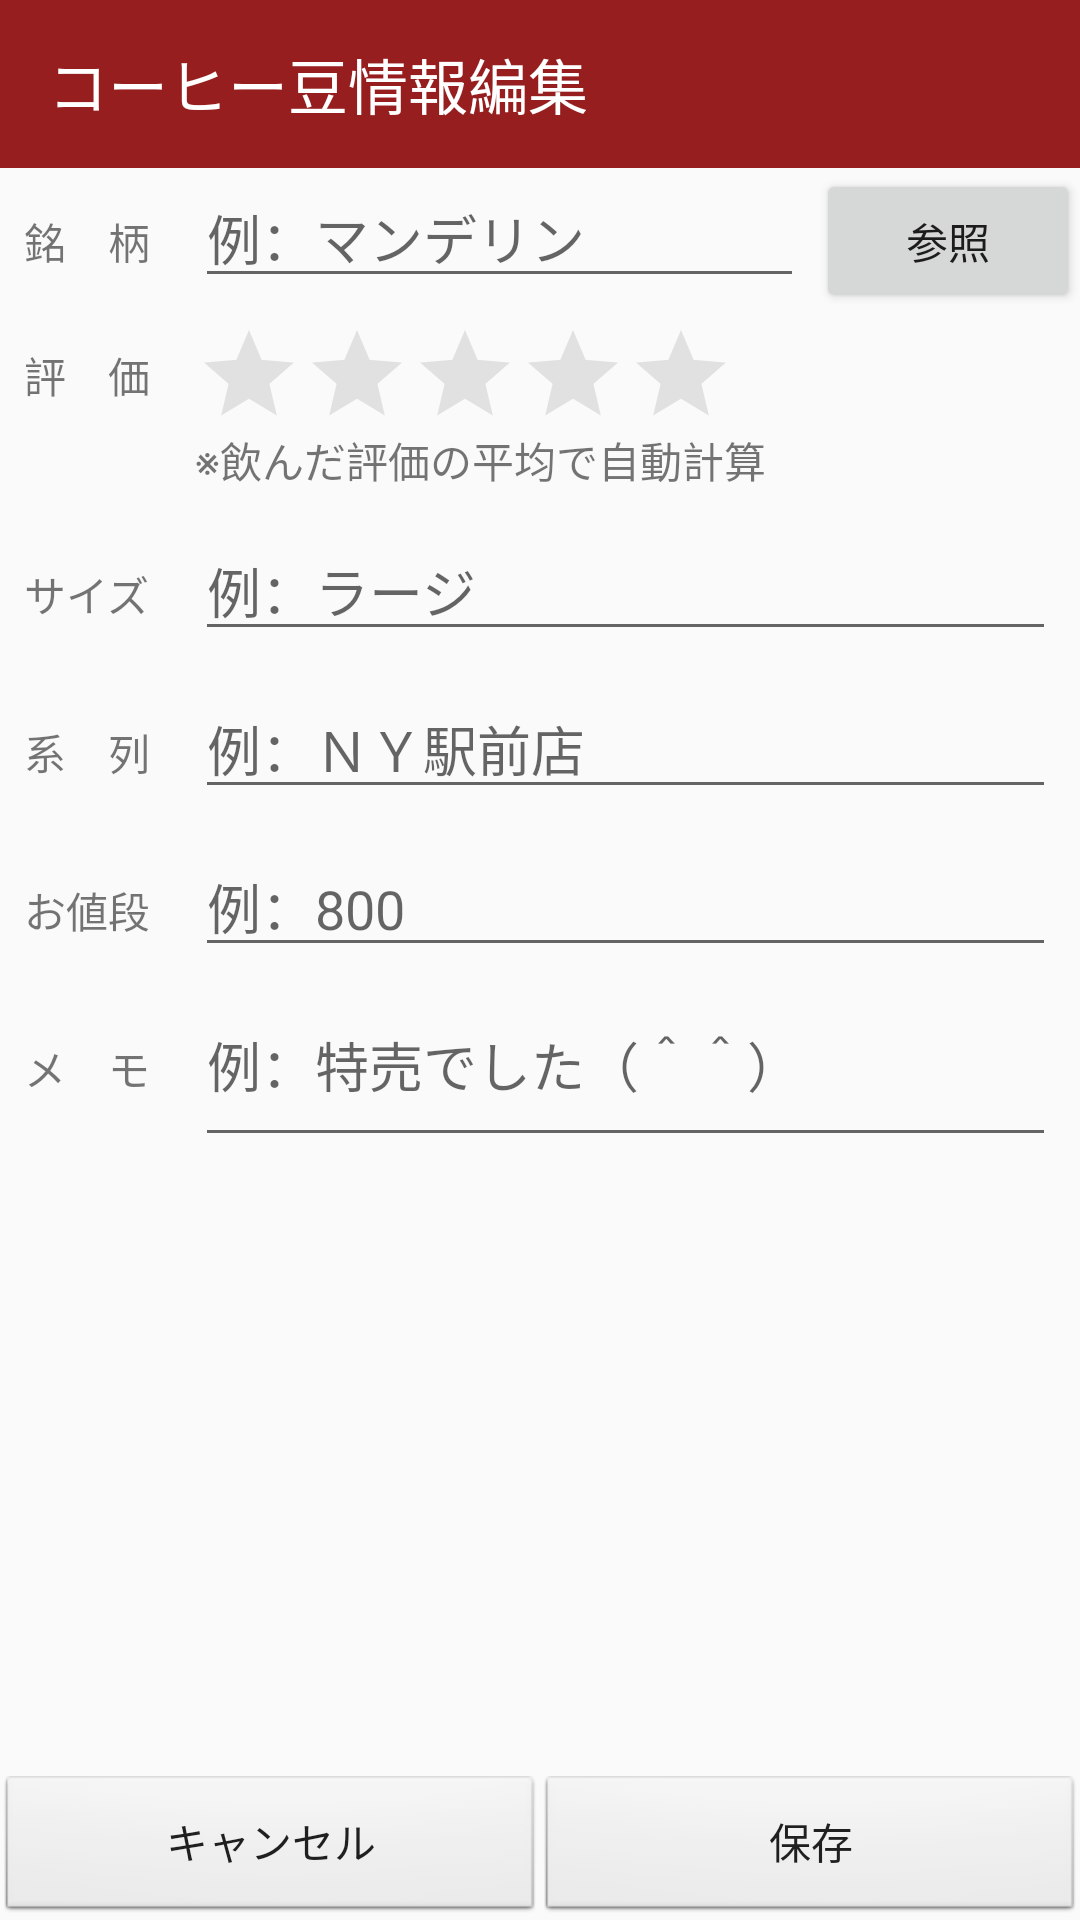

Reconstruct the res/layout file that produces this screen, plus the resources it refers to.
<!-- AndroidManifest.xml: application theme AppTheme.NoActionBar -->
<!-- res/layout/activity_takeout_edit.xml -->
<?xml version="1.0" encoding="utf-8"?>
<androidx.constraintlayout.widget.ConstraintLayout xmlns:android="http://schemas.android.com/apk/res/android"
    xmlns:app="http://schemas.android.com/apk/res-auto"
    xmlns:tools="http://schemas.android.com/tools"
    android:id="@+id/takeoutEditLayout"
    android:layout_width="match_parent"
    android:layout_height="match_parent"
    android:focusableInTouchMode="true"
    tools:context=".ui.takeout.TakeoutEditActivity">

    <androidx.appcompat.widget.Toolbar
        android:id="@+id/takeoutEditToolbar"
        android:layout_width="match_parent"
        android:layout_height="wrap_content"
        android:background="?attr/colorPrimary"
        android:minHeight="?attr/actionBarSize"
        android:theme="?attr/actionBarTheme"
        app:layout_constraintEnd_toEndOf="parent"
        app:layout_constraintStart_toStartOf="parent"
        app:layout_constraintTop_toTopOf="parent"
        app:title="コーヒー豆情報編集" />

    <ScrollView
        android:layout_width="match_parent"
        android:layout_height="0dp"
        android:layout_marginBottom="8dp"
        app:layout_constraintBottom_toTopOf="@+id/takeoutEditCancelBtn"
        app:layout_constraintTop_toBottomOf="@+id/takeoutEditToolbar"
        tools:layout_editor_absoluteX="44dp">

        <androidx.constraintlayout.widget.ConstraintLayout
            android:layout_width="match_parent"
            android:layout_height="wrap_content">

            <TextView
                android:id="@+id/takeoutEditNameLabel"
                android:layout_width="wrap_content"
                android:layout_height="wrap_content"
                android:layout_marginStart="8dp"
                android:text="@string/takeoutEditNameLabel"
                app:layout_constraintBaseline_toBaselineOf="@+id/takeoutEditNameEdit"
                app:layout_constraintStart_toStartOf="parent" />

            <EditText
                android:id="@+id/takeoutEditNameEdit"
                android:layout_width="0dp"
                android:layout_height="wrap_content"
                android:layout_marginEnd="4dp"
                android:ems="10"
                android:hint="@string/takeoutEditNameHint"
                android:inputType="text"
                app:layout_constraintEnd_toEndOf="parent"
                app:layout_constraintEnd_toStartOf="@+id/takeoutEditSelectBtn"
                app:layout_constraintStart_toStartOf="@+id/guideline"
                app:layout_constraintTop_toTopOf="parent" />

            <TextView
                android:id="@+id/takeoutEditRatingLabel"
                android:layout_width="wrap_content"
                android:layout_height="wrap_content"
                android:layout_marginStart="8dp"
                android:layout_marginTop="24dp"
                android:text="@string/takeoutEditRatingLabel"
                app:layout_constraintStart_toStartOf="parent"
                app:layout_constraintTop_toBottomOf="@+id/takeoutEditNameLabel" />

            <TextView
                android:id="@+id/takeoutEditRatingHint"
                android:layout_width="wrap_content"
                android:layout_height="wrap_content"
                android:text="@string/takeoutEditRatingHint"
                app:layout_constraintStart_toStartOf="@+id/takeoutEditRatingBar"
                app:layout_constraintTop_toBottomOf="@+id/takeoutEditRatingBar" />

            <RatingBar
                android:id="@+id/takeoutEditRatingBar"
                style="@style/Widget.AppCompat.RatingBar.Indicator"
                android:layout_width="wrap_content"
                android:layout_height="wrap_content"
                android:isIndicator="true"
                android:progressBackgroundTint="@color/ratingBackColor"
                android:progressTint="@color/ratingColor"
                app:layout_constraintBottom_toBottomOf="@+id/takeoutEditRatingLabel"
                app:layout_constraintStart_toStartOf="@+id/guideline"
                app:layout_constraintTop_toTopOf="@+id/takeoutEditRatingLabel" />

            <TextView
                android:id="@+id/takeoutEditChainLabel"
                android:layout_width="wrap_content"
                android:layout_height="wrap_content"
                android:layout_marginStart="8dp"
                android:layout_marginTop="32dp"
                android:text="@string/takeoutEditChainLabel"
                app:layout_constraintStart_toStartOf="parent"
                app:layout_constraintTop_toBottomOf="@+id/takeoutEditSizeLabel" />

            <EditText
                android:id="@+id/takeoutEditChainEdit"
                android:layout_width="0dp"
                android:layout_height="wrap_content"
                android:layout_marginEnd="8dp"
                android:ems="10"
                android:hint="@string/takeoutEditShopHintLabel"
                android:inputType="text"
                app:layout_constraintBaseline_toBaselineOf="@+id/takeoutEditChainLabel"
                app:layout_constraintEnd_toEndOf="parent"
                app:layout_constraintStart_toStartOf="@+id/guideline" />

            <TextView
                android:id="@+id/takeoutEditPriceLabel"
                android:layout_width="wrap_content"
                android:layout_height="wrap_content"
                android:layout_marginStart="8dp"
                android:layout_marginTop="32dp"
                android:text="@string/takeoutEditPriceLabel"
                app:layout_constraintStart_toStartOf="parent"
                app:layout_constraintTop_toBottomOf="@+id/takeoutEditChainLabel" />

            <EditText
                android:id="@+id/takeoutEditPriceEdit"
                android:layout_width="0dp"
                android:layout_height="wrap_content"
                android:layout_marginEnd="8dp"
                android:ems="10"
                android:hint="@string/takeoutEditPriceHintLabel"
                android:inputType="number|text"
                app:layout_constraintBaseline_toBaselineOf="@+id/takeoutEditPriceLabel"
                app:layout_constraintEnd_toEndOf="parent"
                app:layout_constraintStart_toStartOf="@+id/guideline" />

            <TextView
                android:id="@+id/takeoutEditMemoLabel"
                android:layout_width="wrap_content"
                android:layout_height="wrap_content"
                android:layout_marginStart="8dp"
                android:layout_marginTop="32dp"
                android:text="@string/takeoutEditMemoLabel"
                app:layout_constraintStart_toStartOf="parent"
                app:layout_constraintTop_toBottomOf="@+id/takeoutEditPriceLabel" />

            <EditText
                android:id="@+id/takeoutEditMemoEdit"
                android:layout_width="0dp"
                android:layout_height="wrap_content"
                android:layout_marginEnd="8dp"
                android:ems="10"
                android:hint="@string/takeoutEditMemoHint"
                android:inputType="textMultiLine|text"
                android:minLines="2"
                app:layout_constraintBaseline_toBaselineOf="@+id/takeoutEditMemoLabel"
                app:layout_constraintEnd_toEndOf="parent"
                app:layout_constraintStart_toStartOf="@+id/guideline" />

            <EditText
                android:id="@+id/takeoutEditSizeEdit"
                android:layout_width="0dp"
                android:layout_height="wrap_content"
                android:layout_marginEnd="8dp"
                android:ems="10"
                android:hint="@string/takeoutEditSizeHint"
                android:inputType="text"
                app:layout_constraintBaseline_toBaselineOf="@+id/takeoutEditSizeLabel"
                app:layout_constraintEnd_toEndOf="parent"
                app:layout_constraintStart_toStartOf="@+id/guideline" />

            <TextView
                android:id="@+id/takeoutEditSizeLabel"
                android:layout_width="wrap_content"
                android:layout_height="wrap_content"
                android:layout_marginStart="8dp"
                android:layout_marginTop="24dp"
                android:text="@string/takeoutEditSizeLabel"
                app:layout_constraintStart_toStartOf="parent"
                app:layout_constraintTop_toBottomOf="@+id/takeoutEditRatingHint" />

            <androidx.constraintlayout.widget.Guideline
                android:id="@+id/guideline"
                android:layout_width="wrap_content"
                android:layout_height="wrap_content"
                android:orientation="vertical"
                app:layout_constraintGuide_begin="65dp" />

            <Button
                android:id="@+id/takeoutEditSelectBtn"
                android:layout_width="wrap_content"
                android:layout_height="wrap_content"
                android:text="@string/takeoutEditNameBtnLabel"
                app:layout_constraintBaseline_toBaselineOf="@+id/takeoutEditNameEdit"
                app:layout_constraintEnd_toEndOf="parent" />

        </androidx.constraintlayout.widget.ConstraintLayout>
    </ScrollView>

    <Button
        android:id="@+id/takeoutEditCancelBtn"
        android:layout_width="0dp"
        android:layout_height="wrap_content"
        android:background="@android:drawable/btn_default_small"
        android:text="@string/brewEditCancelBtnLabel"
        app:layout_constraintBottom_toBottomOf="parent"
        app:layout_constraintEnd_toStartOf="@+id/takeoutEditSaveBtn"
        app:layout_constraintHorizontal_bias="0.5"
        app:layout_constraintStart_toStartOf="parent" />

    <Button
        android:id="@+id/takeoutEditSaveBtn"
        android:layout_width="0dp"
        android:layout_height="wrap_content"
        android:background="@android:drawable/btn_default_small"
        android:text="@string/brewEditSaveBtnLabel"
        app:layout_constraintBottom_toBottomOf="parent"
        app:layout_constraintEnd_toEndOf="parent"
        app:layout_constraintHorizontal_chainStyle="spread_inside"
        app:layout_constraintStart_toEndOf="@+id/takeoutEditCancelBtn" />

</androidx.constraintlayout.widget.ConstraintLayout>
<!-- resources referenced by this layout -->
<resources>
  <color name="ratingBackColor">#999</color>
  <color name="ratingColor">#FFAC27</color>
  <string name="brewEditCancelBtnLabel">キャンセル</string>
  <string name="brewEditSaveBtnLabel">保存</string>
  <string name="takeoutEditChainLabel">系　列</string>
  <string name="takeoutEditMemoHint">例：特売でした（＾＾）</string>
  <string name="takeoutEditMemoLabel">メ　モ</string>
  <string name="takeoutEditNameBtnLabel">参照</string>
  <string name="takeoutEditNameHint">例：マンデリン</string>
  <string name="takeoutEditNameLabel">銘　柄</string>
  <string name="takeoutEditPriceHintLabel">例：800</string>
  <string name="takeoutEditPriceLabel">お値段</string>
  <string name="takeoutEditRatingHint">※飲んだ評価の平均で自動計算</string>
  <string name="takeoutEditRatingLabel">評　価</string>
  <string name="takeoutEditShopHintLabel">例：ＮＹ駅前店</string>
  <string name="takeoutEditSizeHint">例：ラージ</string>
  <string name="takeoutEditSizeLabel">サイズ</string>
  <style name="AppTheme.NoActionBar">
          <item name="windowActionBar">false</item>
          <item name="windowNoTitle">true</item>
      </style>
</resources>
